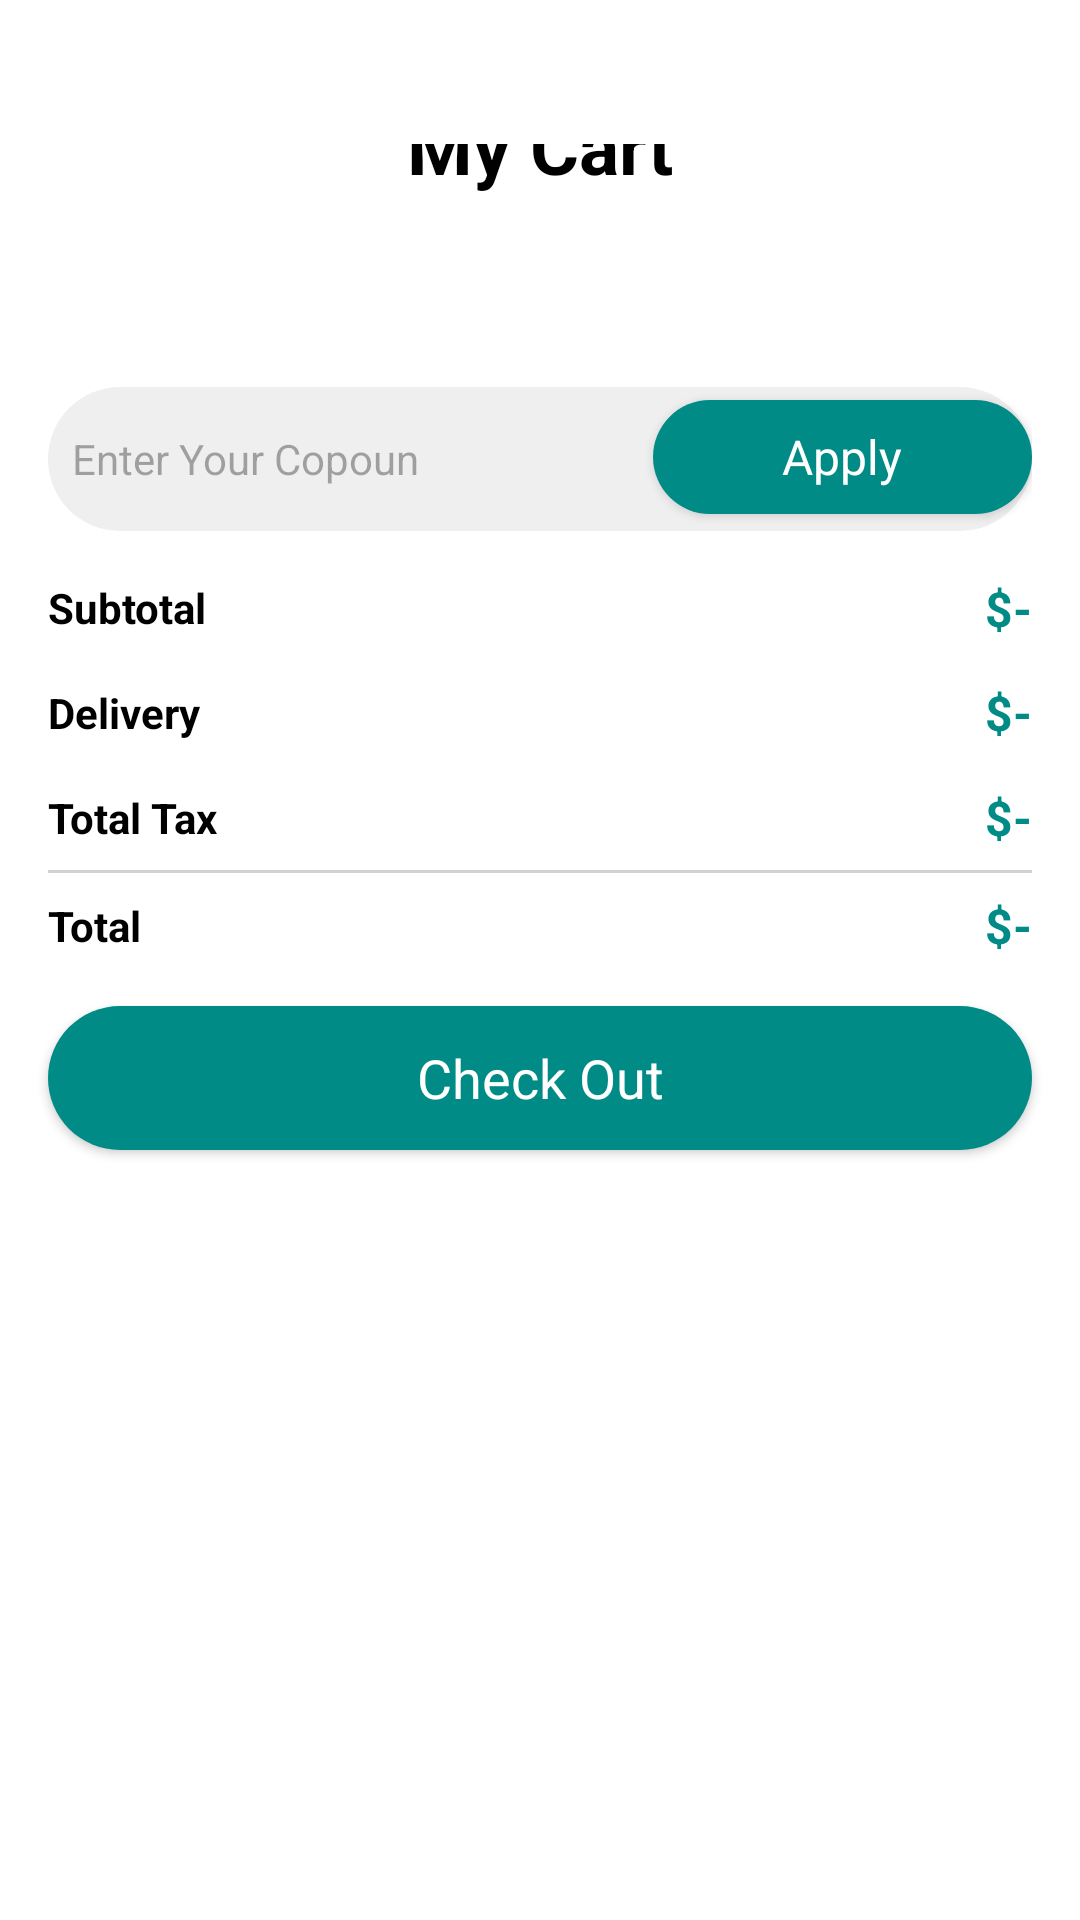

This screen was rendered from an Android layout file. Write that file and the resources it references.
<!-- AndroidManifest.xml: application theme Theme.Project180 -->
<!-- res/layout/activity_cart.xml -->
<?xml version="1.0" encoding="utf-8"?>
<androidx.constraintlayout.widget.ConstraintLayout xmlns:android="http://schemas.android.com/apk/res/android"
    xmlns:app="http://schemas.android.com/apk/res-auto"
    xmlns:tools="http://schemas.android.com/tools"
    android:id="@+id/main"
    android:background="@color/white"
    android:layout_width="match_parent"
    android:layout_height="match_parent"
    tools:context=".Activity.CartActivity">

    <TextView
        android:id="@+id/emptyTxt"
        android:layout_width="wrap_content"
        android:layout_height="wrap_content"
        android:text="Your Cart is Empty"
        android:visibility="gone"
        app:layout_constraintBottom_toBottomOf="parent"
        app:layout_constraintEnd_toEndOf="parent"
        app:layout_constraintStart_toStartOf="parent"
        app:layout_constraintTop_toTopOf="parent" />

    <ScrollView
        android:layout_width="match_parent"
        android:layout_height="match_parent">

        <LinearLayout
            android:layout_width="match_parent"
            android:layout_height="wrap_content"
            android:orientation="vertical" >

            <androidx.constraintlayout.widget.ConstraintLayout
                android:layout_width="match_parent"
                android:layout_height="match_parent"
                android:paddingTop="48dp">

                <ImageView
                    android:id="@+id/backBtn"
                    android:layout_width="wrap_content"
                    android:layout_height="wrap_content"
                    android:layout_marginStart="24dp"
                    app:layout_constraintStart_toStartOf="parent"
                    app:layout_constraintTop_toTopOf="parent"
                    app:srcCompat="@drawable/back" />

                <TextView
                    android:id="@+id/textView11"
                    android:layout_width="wrap_content"
                    android:layout_height="wrap_content"
                    android:text="My Cart"
                    android:textStyle="bold"
                    android:textColor="@color/black"
                    android:textSize="25sp"
                    app:layout_constraintBottom_toBottomOf="@+id/backBtn"
                    app:layout_constraintEnd_toEndOf="parent"
                    app:layout_constraintStart_toStartOf="parent"
                    app:layout_constraintTop_toTopOf="@+id/backBtn" />
            </androidx.constraintlayout.widget.ConstraintLayout>

            <androidx.recyclerview.widget.RecyclerView
                android:id="@+id/cartView"
                android:layout_width="match_parent"
                android:layout_height="match_parent"
                android:layout_margin="16dp"/>

            <LinearLayout
                android:layout_width="match_parent"
                android:layout_height="48dp"
                android:layout_marginStart="16dp"
                android:layout_marginEnd="16dp"
                android:layout_marginTop="32dp"
                android:background="@drawable/grey_bg2"
                android:orientation="horizontal">

                <EditText
                    android:id="@+id/copounEdt"
                    android:layout_width="wrap_content"
                    android:layout_height="match_parent"
                    android:paddingStart="8dp"
                    android:layout_weight="1"
                    android:textSize="14sp"
                    android:ems="10"
                    android:inputType="text"
                    android:hint="Enter Your Copoun"
                    android:background="#00ffffff"/>

                <androidx.appcompat.widget.AppCompatButton
                    style="@android:style/Widget.Button"
                    android:background="@drawable/green_bg"
                    android:textColor="@color/white"
                    android:textSize="16sp"
                    android:id="@+id/applyCopoun"
                    android:layout_width="wrap_content"
                    android:layout_height="38dp"
                    android:layout_weight="1"
                    android:text="Apply" />
            </LinearLayout>

            <androidx.constraintlayout.widget.ConstraintLayout
                android:layout_width="match_parent"
                android:layout_height="wrap_content"
                android:layout_margin="16dp">

                <TextView
                    android:id="@+id/textView12"
                    android:layout_width="wrap_content"
                    android:layout_height="wrap_content"
                    android:text="Subtotal"
                    android:textColor="@color/black"
                    android:textStyle="bold"
                    app:layout_constraintStart_toStartOf="parent"
                    app:layout_constraintTop_toTopOf="parent" />

                <TextView
                    android:id="@+id/textView14"
                    android:layout_width="wrap_content"
                    android:layout_height="wrap_content"
                    android:layout_marginTop="16dp"
                    android:text="Delivery"
                    android:textColor="@color/black"
                    android:textStyle="bold"
                    app:layout_constraintStart_toStartOf="parent"
                    app:layout_constraintTop_toBottomOf="@+id/textView12" />

                <TextView
                    android:id="@+id/textView15"
                    android:layout_width="wrap_content"
                    android:layout_height="wrap_content"
                    android:layout_marginTop="16dp"
                    android:text="Total Tax"
                    android:textColor="@color/black"
                    android:textStyle="bold"
                    app:layout_constraintStart_toStartOf="parent"
                    app:layout_constraintTop_toBottomOf="@+id/textView14" />

                <TextView
                    android:id="@+id/totalFeeTxt"
                    android:layout_width="wrap_content"
                    android:layout_height="wrap_content"
                    android:text="$-"
                    android:textColor="@color/green"
                    android:textSize="16sp"
                    android:textStyle="bold"
                    app:layout_constraintBottom_toBottomOf="@+id/textView12"
                    app:layout_constraintEnd_toEndOf="parent"
                    app:layout_constraintTop_toTopOf="@+id/textView12" />

                <TextView
                    android:id="@+id/deliveryTxt"
                    android:layout_width="wrap_content"
                    android:layout_height="wrap_content"
                    android:text="$-"
                    android:textColor="@color/green"
                    android:textSize="16sp"
                    android:textStyle="bold"
                    app:layout_constraintBottom_toBottomOf="@+id/textView14"
                    app:layout_constraintEnd_toEndOf="parent"
                    app:layout_constraintTop_toTopOf="@+id/textView14" />

                <TextView
                    android:id="@+id/taxTxt"
                    android:layout_width="wrap_content"
                    android:layout_height="wrap_content"
                    android:text="$-"
                    android:textColor="@color/green"
                    android:textSize="16sp"
                    android:textStyle="bold"
                    app:layout_constraintBottom_toBottomOf="@+id/textView15"
                    app:layout_constraintEnd_toEndOf="parent"
                    app:layout_constraintTop_toTopOf="@+id/textView15" />

                <View
                    android:id="@+id/view"
                    android:layout_width="wrap_content"
                    android:background="#D2D2D2"
                    android:layout_height="1dp"
                    android:layout_marginTop="8dp"
                    app:layout_constraintEnd_toEndOf="parent"
                    app:layout_constraintStart_toStartOf="parent"
                    app:layout_constraintTop_toBottomOf="@+id/textView15" />

                <TextView
                    android:id="@+id/textView20"
                    android:layout_width="wrap_content"
                    android:layout_height="wrap_content"
                    android:layout_marginTop="8dp"
                    android:text="Total"
                    android:textColor="@color/black"
                    android:textStyle="bold"
                    app:layout_constraintStart_toStartOf="parent"
                    app:layout_constraintTop_toBottomOf="@+id/view" />

                <TextView
                    android:id="@+id/totalTxt"
                    android:layout_width="wrap_content"
                    android:layout_height="wrap_content"
                    android:text="$-"
                    android:textColor="@color/green"
                    android:textSize="16sp"
                    android:textStyle="bold"
                    app:layout_constraintBottom_toBottomOf="@+id/textView20"
                    app:layout_constraintEnd_toEndOf="parent"
                    app:layout_constraintTop_toTopOf="@+id/textView20" />

            </androidx.constraintlayout.widget.ConstraintLayout>

            <androidx.appcompat.widget.AppCompatButton
                android:id="@+id/checkOutBtn"
                android:background="@drawable/green_bg"
                style="@android:style/Widget.Button"
                android:textColor="@color/white"
                android:layout_width="match_parent"
                android:layout_height="wrap_content"
                android:layout_marginStart="16dp"
                android:layout_marginEnd="16dp"
                android:layout_marginBottom="16dp"
                android:text="Check Out"
                android:textSize="18sp"/>

        </LinearLayout>
    </ScrollView>
</androidx.constraintlayout.widget.ConstraintLayout>
<!-- resources referenced by this layout -->
<resources>
  <color name="black">#FF000000</color>
  <color name="green">#008b86</color>
  <color name="white">#FFFFFFFF</color>
  <!-- drawable green_bg (drawable) -->
  <?xml version="1.0" encoding="utf-8"?>
  <selector xmlns:android="http://schemas.android.com/apk/res/android">
  <item>
      <shape android:shape="rectangle">
          <solid android:color="@color/green"/>
          <corners android:radius="100dp"/>
      </shape>
  </item>
  </selector>
  <!-- drawable grey_bg2 (drawable) -->
  <?xml version="1.0" encoding="utf-8"?>
  <selector xmlns:android="http://schemas.android.com/apk/res/android">
  <item>
      <shape android:shape="rectangle">
          <solid android:color="@color/lightGrey"/>
          <corners android:radius="100dp"/>
      </shape>
  </item>
  </selector>
  <style name="Theme.Project180" parent="Base.Theme.Project180">
      <item name="android:windowTranslucentNavigation">true</item>
      </style>
  <color name="lightGrey">#efefef</color>
  <style name="Base.Theme.Project180" parent="Theme.Material3.DayNight.NoActionBar">
          
          
      </style>
</resources>
